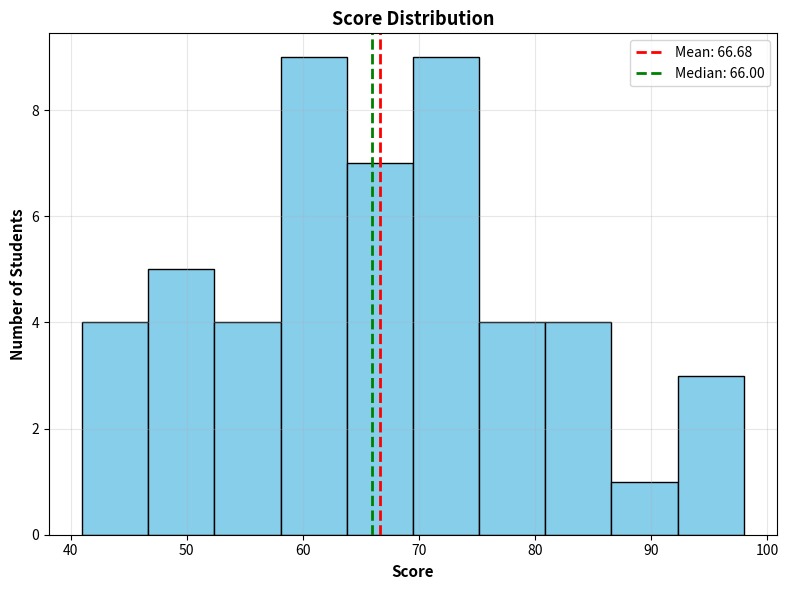

Write Python code to recreate this figure.
import numpy as np
import matplotlib.pyplot as plt
from pathlib import Path

# generate random scores
np.random.seed(42)
scores = np.random.normal(70, 15, 50)

# keep scores between 0 and 100
for i in range(len(scores)):
    if scores[i] < 0:
        scores[i] = 0
    if scores[i] > 100:
        scores[i] = 100

# round to integers
scores = np.round(scores).astype(int)

# convert to python list for clean printing
scores_list = [int(s) for s in scores]

print("Student Scores:")
print(scores_list)
print()

# calculate mean
total = 0
for score in scores:
    total = total + score
mean = total / len(scores)
print(f"Mean: {mean:.2f}")

# calculate median
scores_sorted = sorted(scores)
n = len(scores_sorted)
if n % 2 == 0:
    median = (scores_sorted[n // 2 - 1] + scores_sorted[n // 2]) / 2
else:
    median = scores_sorted[n // 2]
print(f"Median: {median:.2f}")

# calculate mode (most common score)
score_count = {}
for score in scores:
    if score in score_count:
        score_count[score] += 1
    else:
        score_count[score] = 1

mode = None
max_count = 0
for score, count in score_count.items():
    if count > max_count:
        max_count = count
        mode = score
print(f"Mode: {mode}")
print()

# determine exam difficulty
if mean < 50:
    print("Conclusion: The exam was too hard.")
elif mean > 85:
    print("Conclusion: The exam was too easy.")
else:
    print("Conclusion: The exam was balanced.")
print()

# create plot
plots_dir = Path("plots")
plots_dir.mkdir(exist_ok=True)

plt.figure(figsize=(8, 6))
plt.hist(scores, bins=10, edgecolor="black", color="skyblue")

plt.axvline(mean, color="red", linestyle="--", linewidth=2, label=f"Mean: {mean:.2f}")
plt.axvline(median, color="green", linestyle="--", linewidth=2, label=f"Median: {median:.2f}")

plt.xlabel("Score", fontsize=11, fontweight="bold")
plt.ylabel("Number of Students", fontsize=11, fontweight="bold")
plt.title("Score Distribution", fontsize=13, fontweight="bold")
plt.legend()
plt.grid(True, alpha=0.3)

plt.tight_layout()
plt.savefig(plots_dir / "score_distribution.png", bbox_inches="tight", dpi=300)
print(f"Saved plot to: plots/score_distribution.png")
plt.close()

print("Done!")
